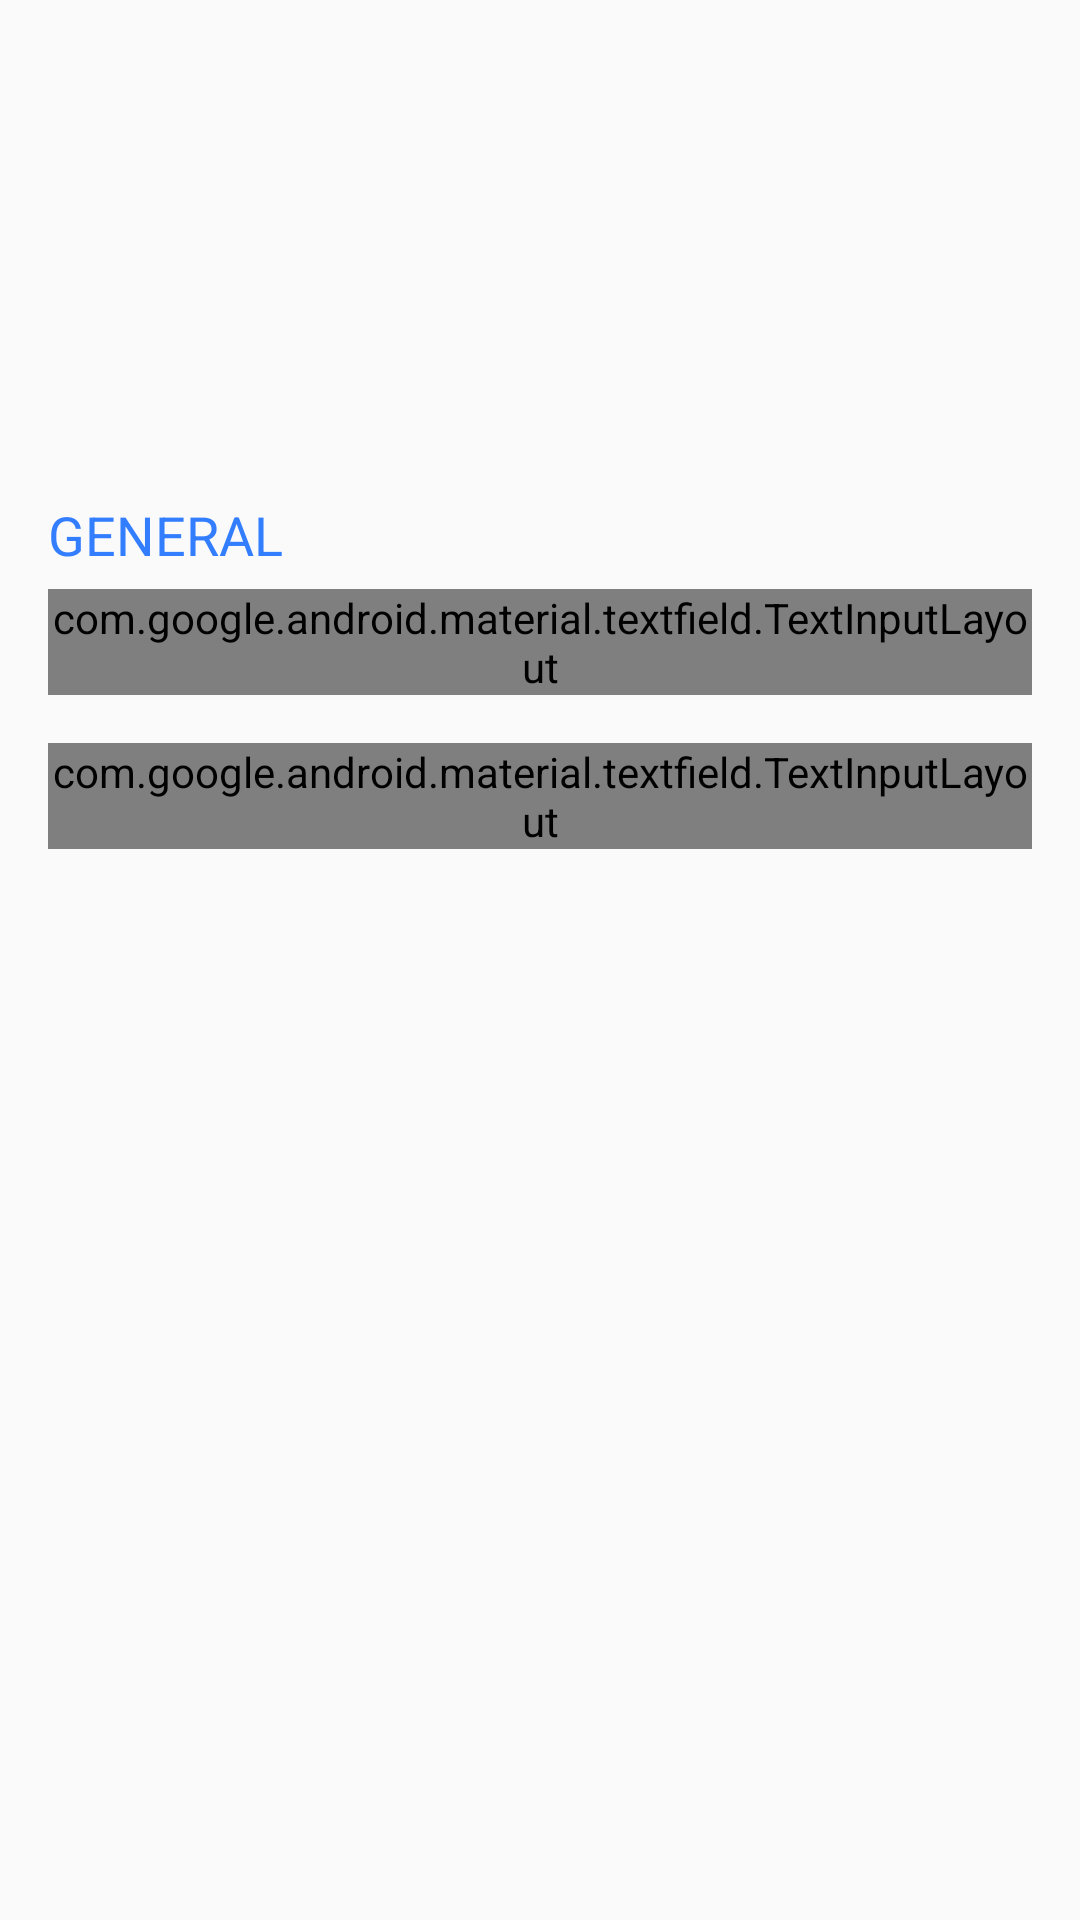

Android layout source for this screen:
<!-- AndroidManifest.xml: application theme AppTheme -->
<!-- res/layout/fragment_acc_personal.xml -->
<?xml version="1.0" encoding="utf-8"?>
<androidx.core.widget.NestedScrollView xmlns:android="http://schemas.android.com/apk/res/android"
    xmlns:app="http://schemas.android.com/apk/res-auto"
    xmlns:tools="http://schemas.android.com/tools"
    android:layout_width="match_parent"
    android:layout_height="match_parent">

    <RelativeLayout
        android:layout_width="match_parent"
        android:layout_height="wrap_content"
        android:layout_margin="@dimen/activity_default_margin">

        <com.google.android.material.imageview.ShapeableImageView
            android:id="@+id/imageAvatar"
            android:layout_width="@dimen/avatar_size_huge"
            android:layout_height="@dimen/avatar_size_huge"
            android:layout_centerHorizontal="true"
            android:layout_margin="4sp"
            android:clickable="true"
            android:contentDescription="@string/avatar"
            android:focusable="true"
            app:strokeColor="@android:color/transparent"
            app:shapeAppearanceOverlay="@style/roundImageView"
            app:srcCompat="@drawable/disk" />

        <Button
            android:id="@+id/uploadAvatar"
            android:layout_width="48sp"
            android:layout_height="48sp"
            android:layout_alignEnd="@id/imageAvatar"
            android:layout_alignBottom="@id/imageAvatar"
            android:layout_margin="2sp"
            android:background="@drawable/pill_counter"
            android:contentDescription="@string/change_avatar"
            android:gravity="center"
            android:paddingTop="10dp"
            app:drawableTopCompat="@drawable/ic_add_a_photo" />

        <LinearLayout
            android:layout_width="match_parent"
            android:layout_height="wrap_content"
            android:layout_below="@id/imageAvatar"
            android:orientation="vertical"
            android:paddingTop="@dimen/activity_default_margin">

            <TextView
                style="@style/sectionTitleStyle"
                android:layout_width="wrap_content"
                android:layout_height="wrap_content"
                android:text="@string/general" />

            <com.google.android.material.textfield.TextInputLayout
                style="@style/Widget.MaterialComponents.TextInputLayout.OutlinedBox"
                android:layout_width="match_parent"
                android:layout_height="wrap_content">

                <com.google.android.material.textfield.TextInputEditText
                    android:id="@+id/topicTitle"
                    style="?android:textAppearanceLarge"
                    android:layout_width="match_parent"
                    android:layout_height="wrap_content"
                    android:ellipsize="end"
                    android:hint="@string/your_name"
                    android:inputType="textPersonName"
                    tools:text="John Doe" />
            </com.google.android.material.textfield.TextInputLayout>

            <com.google.android.material.textfield.TextInputLayout
                android:layout_marginTop="16dp"
                style="@style/Widget.MaterialComponents.TextInputLayout.OutlinedBox"
                android:layout_width="match_parent"
                android:layout_height="wrap_content">

                <com.google.android.material.textfield.TextInputEditText
                    android:id="@+id/topicDescription"
                    style="?android:textAppearanceMedium"
                    android:layout_width="match_parent"
                    android:layout_height="wrap_content"
                    android:ellipsize="end"
                    android:hint="@string/description_optional"
                    android:inputType="textPersonName|textMultiLine"
                    android:maxLines="3"
                    tools:text="I'm an all around nice guy. Lorem ipsum dolor sit amet, consectetur adipiscing elit, sed do eiusmod tempor incididunt ut labore et dolore magna aliqua." />
            </com.google.android.material.textfield.TextInputLayout>



























































































        </LinearLayout>

    </RelativeLayout>
</androidx.core.widget.NestedScrollView>
<!-- resources referenced by this layout -->
<resources>
  <color name="grey">#9E9E9E</color>
  <dimen name="activity_default_margin">16dp</dimen>
  <dimen name="activity_padding">6dp</dimen>
  <dimen name="avatar_size_huge">120dp</dimen>
  <string name="add_contact">Add another</string>
  <string name="avatar">Avatar picture</string>
  <string name="change_avatar">Change avatar</string>
  <string name="contacts">Contacts</string>
  <string name="description_optional">Description (optional)</string>
  <string name="general">General</string>
  <string name="manage">Manage</string>
  <string name="tags_management">Tags</string>
  <string name="user_tags_description">Others can find you by these tags</string>
  <string name="your_name">Your name</string>
  <style name="roundImageView" parent="">
          <item name="cornerFamily">rounded</item>
          <item name="cornerSize">50%</item>
      </style>
  <style name="sectionTitleStyle" parent="@android:style/TextAppearance.Medium">
          <item name="android:textColor">@color/colorPrimary</item>
          <item name="android:textAllCaps">true</item>
          <item name="android:fontFeatureSettings">smcp</item>
          <item name="android:layout_marginBottom">@dimen/activity_padding</item>
          <item name="android:layout_marginTop">@dimen/activity_padding</item>
      </style>
  <style name="AppTheme" parent="Theme.AppCompat.DayNight.NoActionBar">
          <item name="windowNoTitle">true</item>
          <item name="windowActionBar">false</item>
          <item name="windowActionModeOverlay">true</item>
          <item name="preferenceTheme">@style/PreferenceThemeOverlay</item>
          <item name="android:listDivider">@drawable/list_divider</item>
      </style>
  <color name="colorPrimary">#337EFF</color>
  <style name="PreferenceThemeOverlay">
          <item name="preferenceScreenStyle">@style/Preference.PreferenceScreen</item>
          <item name="preferenceFragmentStyle">@style/PreferenceFragment</item>
          <item name="preferenceCategoryStyle">@style/Preference.Category</item>
          <item name="preferenceStyle">@style/Preference</item>
          <item name="preferenceInformationStyle">@style/Preference.Information</item>
          <item name="checkBoxPreferenceStyle">@style/Preference.CheckBoxPreference</item>
          <item name="switchPreferenceCompatStyle">@style/Preference.SwitchPreferenceCompat</item>
          <item name="dialogPreferenceStyle">@style/Preference.DialogPreference</item>
          <item name="editTextPreferenceStyle">@style/Preference.DialogPreference.EditTextPreference
          </item>
          <item name="preferenceFragmentListStyle">@style/PreferenceFragmentList</item>
      </style>
</resources>
